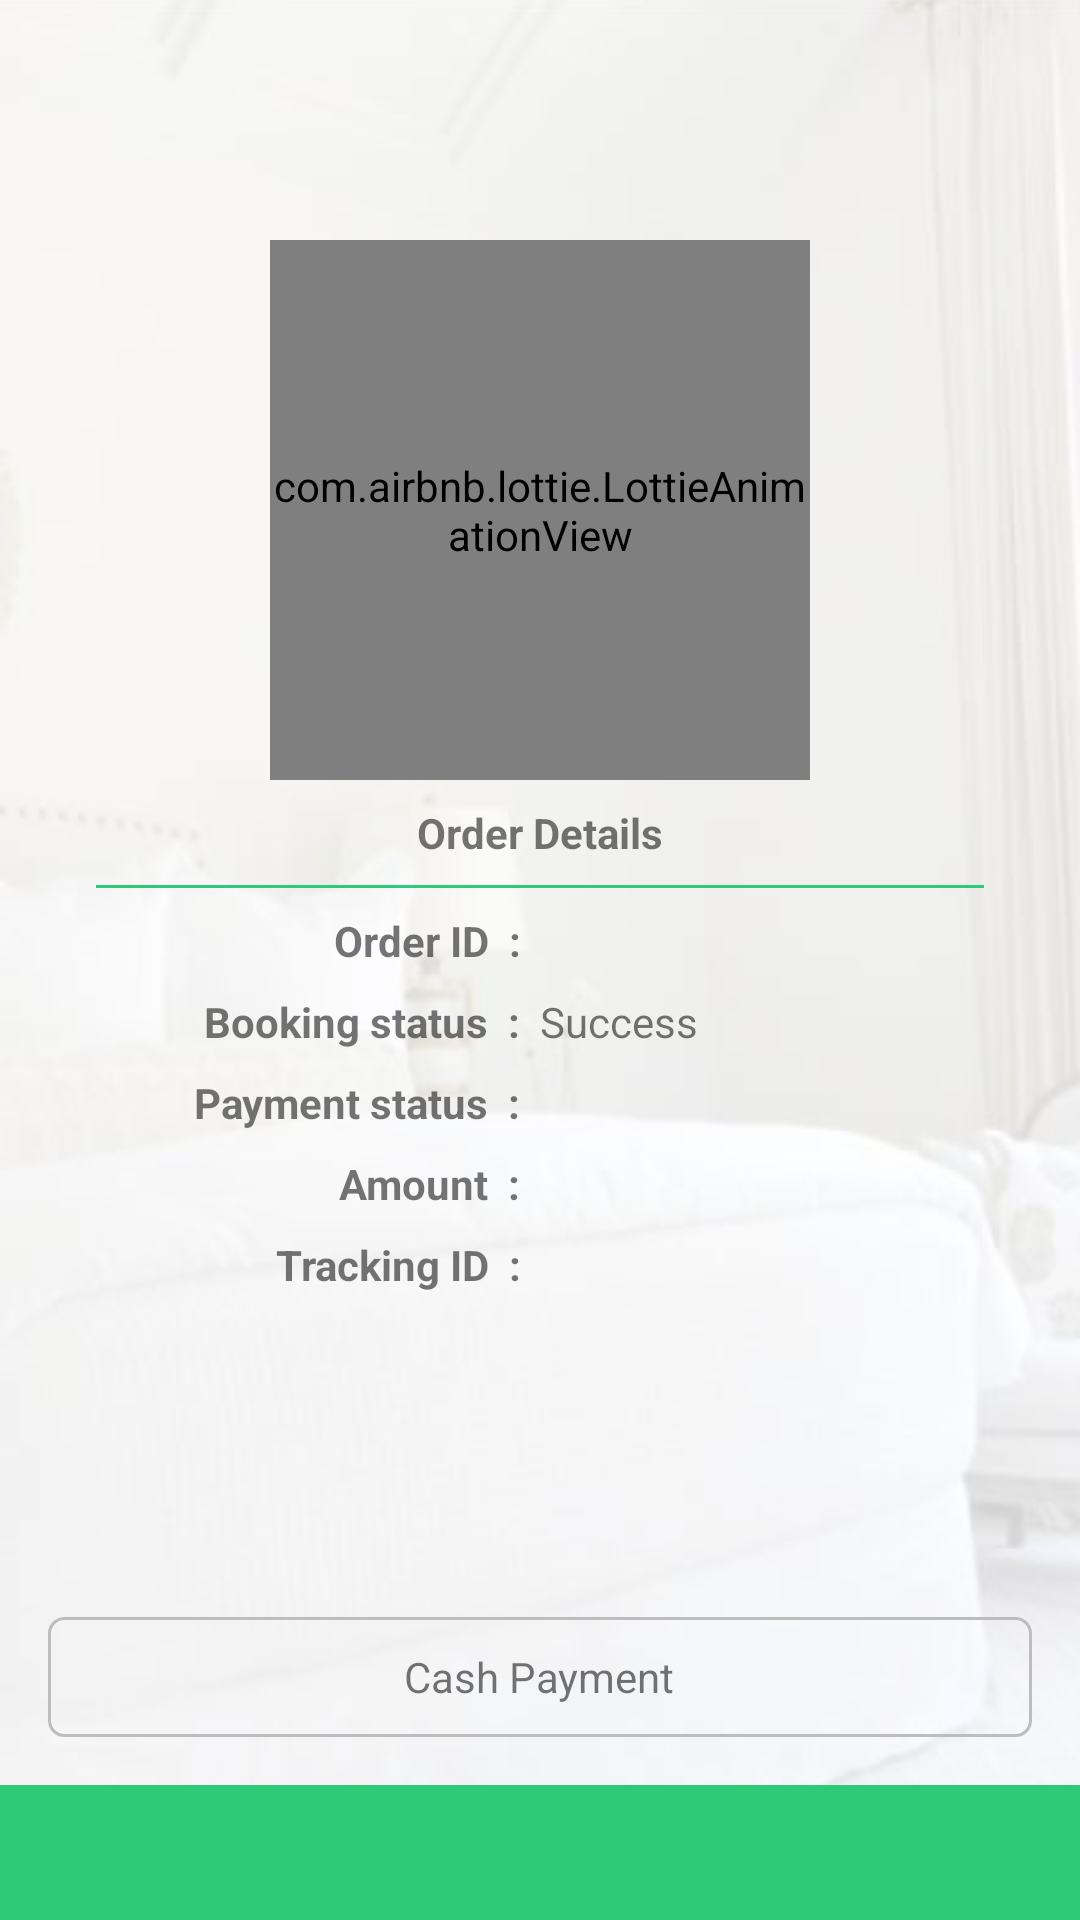

Here is an Android app screen rendered from its layout file. Give the layout XML and the strings, colors and styles it references.
<!-- AndroidManifest.xml: application theme AppTheme.NoActionBar -->
<!-- res/layout/activity_payment.xml -->
<?xml version="1.0" encoding="utf-8"?>
<RelativeLayout xmlns:android="http://schemas.android.com/apk/res/android"
    xmlns:app="http://schemas.android.com/apk/res-auto"
    xmlns:tools="http://schemas.android.com/tools"
    android:layout_width="match_parent"
    android:layout_height="match_parent"
    tools:context="com.spectrum.services.booking.maintenance.BookMaintenanceActivity">

    <ImageView
        android:layout_width="match_parent"
        android:layout_height="match_parent"
        android:scaleType="centerCrop"
        android:src="@drawable/screen_bg_two" />

    <ImageView
        android:layout_width="match_parent"
        android:layout_height="match_parent"
        android:src="@drawable/main_bg" />

    <com.google.android.material.appbar.AppBarLayout
        android:id="@+id/appbar"
        android:layout_width="match_parent"
        android:layout_height="wrap_content"
        android:background="@null"
        android:fitsSystemWindows="true"
        app:elevation="0dp">

        <androidx.appcompat.widget.Toolbar
            android:id="@+id/toolbar"
            android:layout_width="match_parent"
            android:layout_height="wrap_content"
            android:background="@null"
            android:fitsSystemWindows="true"
            app:elevation="0dp" />
    </com.google.android.material.appbar.AppBarLayout>

    <ProgressBar
        android:id="@+id/progress_bar"
        style="@style/CustomProgressbar"
        android:layout_width="wrap_content"
        android:layout_height="wrap_content"
        android:layout_centerInParent="true"
        android:elevation="2dp"
        android:visibility="gone" />

    <RelativeLayout
        android:layout_width="match_parent"
        android:layout_height="match_parent"
        android:visibility="gone">

        <ImageView
            android:id="@+id/iv_work"
            android:layout_width="wrap_content"
            android:layout_height="wrap_content"
            android:layout_centerInParent="true"
            android:tint="@color/greyfive"
            app:srcCompat="@drawable/work_underconstruction" />

        <TextView
            android:id="@+id/tv_com"
            android:layout_width="wrap_content"
            android:layout_height="wrap_content"
            android:layout_below="@id/iv_work"
            android:layout_centerHorizontal="true"
            android:layout_marginTop="16dp"
            android:text="Coming soon !"
            android:textSize="20sp" />

    </RelativeLayout>

    <RelativeLayout
        android:gravity="top"
        android:layout_width="match_parent"
        android:layout_height="match_parent">

        <com.airbnb.lottie.LottieAnimationView
            android:layout_marginTop="80dp"
            android:layout_alignParentTop="true"
            android:layout_centerHorizontal="true"
            android:id="@+id/animation_view"
            android:layout_width="180dp"
            android:layout_height="180dp"
            app:lottie_autoPlay="true"
           />

        <TextView
            android:layout_margin="8dp"
            android:layout_centerHorizontal="true"
            android:layout_below="@id/animation_view"
            android:id="@+id/tv_head"
            android:layout_width="wrap_content"
            android:layout_height="wrap_content"
            android:text="Order Details"
            android:textStyle="bold"/>
        <View
            android:background="@color/colorAccent"
            android:layout_marginLeft="32dp"
            android:layout_marginRight="32dp"
            android:id="@+id/v_line"
            android:layout_below="@id/tv_head"
            android:layout_width="match_parent"
            android:layout_height="1dp"/>
        <LinearLayout
            android:layout_marginTop="8dp"
            android:gravity="center"
            android:id="@+id/linear_order"
            android:layout_below="@id/v_line"
            android:layout_width="match_parent"
            android:layout_height="wrap_content"
            android:orientation="horizontal">
            <TextView
                android:id="@+id/tv_order_label"
                android:layout_width="120dp"
                android:layout_height="wrap_content"
                android:text="Order ID  :  "
                android:gravity="right"
                android:textStyle="bold"/>
            <TextView
                android:gravity="left"
                android:id="@+id/tv_order"
                android:layout_width="120dp"
                android:layout_height="wrap_content"
                tools:text="Succes" />

        </LinearLayout>
        <LinearLayout
            android:layout_marginTop="8dp"
            android:gravity="center"
            android:id="@+id/linear_booking_status"
            android:layout_below="@id/linear_order"
            android:layout_width="match_parent"
            android:layout_height="wrap_content"
            android:orientation="horizontal">
            <TextView
                android:id="@+id/tv_bs_label"
                android:layout_width="120dp"
                android:layout_height="wrap_content"
                android:text="Booking status  :  "
                android:gravity="right"
                android:textStyle="bold"/>
            <TextView
                android:gravity="left"
                android:id="@+id/tv_booking_status"
                android:layout_width="120dp"
                android:layout_height="wrap_content"
                android:text="Success" />

        </LinearLayout>
        <LinearLayout
            android:layout_marginTop="8dp"
            android:gravity="center"
            android:id="@+id/linear_status"
            android:layout_below="@id/linear_booking_status"
            android:layout_width="match_parent"
            android:layout_height="wrap_content"
            android:orientation="horizontal">
            <TextView
                android:id="@+id/tv_status_label"
                android:layout_width="120dp"
                android:layout_height="wrap_content"
                android:text="Payment status  :  "
                android:gravity="right"
                android:textStyle="bold"/>
            <TextView
                android:gravity="left"
                android:id="@+id/tv_status"
                android:layout_width="120dp"
                android:layout_height="wrap_content"
                tools:text="Succes" />

        </LinearLayout>


        <LinearLayout
            android:layout_marginTop="8dp"
            android:gravity="center"
            android:id="@+id/linear_amount"
            android:layout_below="@id/linear_status"
            android:layout_width="match_parent"
            android:layout_height="wrap_content"
            android:orientation="horizontal">
            <TextView
                android:id="@+id/tv_amount_label"
                android:layout_width="120dp"
                android:layout_height="wrap_content"
                android:text="Amount  :  "
                android:gravity="right"
                android:textStyle="bold"/>
            <TextView
                android:gravity="left"
                android:id="@+id/tv_amount"
                android:layout_width="120dp"
                android:layout_height="wrap_content"
                tools:text="Succes" />

        </LinearLayout>

        <LinearLayout
            android:layout_marginTop="8dp"
            android:gravity="center"
            android:id="@+id/linear_ref"
            android:layout_below="@id/linear_amount"
            android:layout_width="match_parent"
            android:layout_height="wrap_content"
            android:orientation="horizontal">
            <TextView
                android:id="@+id/tv_ref_label"
                android:layout_width="120dp"
                android:layout_height="wrap_content"
                android:text="Tracking ID  :  "
                android:gravity="right"
                android:textStyle="bold"/>
            <TextView
                android:gravity="left"
                android:id="@+id/tv_fortid"
                android:layout_width="120dp"
                android:layout_height="wrap_content"
                tools:text="Succes" />

        </LinearLayout>
    </RelativeLayout>
    <RelativeLayout
        android:id="@+id/relative_cash_payment"
        android:layout_above="@id/relative_bottom_button"
        android:layout_centerHorizontal="true"
        android:layout_width="match_parent"
        android:layout_height="40dp"
        android:layout_margin="16dp"
        android:background="@drawable/button_bg_border"
        android:foreground="?attr/selectableItemBackground">
        <TextView
            android:layout_width="wrap_content"
            android:layout_height="wrap_content"
            android:layout_centerInParent="true"
            android:text="Cash Payment"
           />
    </RelativeLayout>
    <RelativeLayout
        android:id="@+id/relative_bottom_button"
        android:layout_width="match_parent"
        android:layout_height="45dp"
        android:layout_alignParentBottom="true"
        android:background="@drawable/rect_bg_green"
        android:clickable="true"
        android:foreground="?attr/selectableItemBackground">

        <TextView
            android:id="@+id/tv_bottom"
            android:layout_width="wrap_content"
            android:layout_height="wrap_content"
            android:layout_centerInParent="true"
            android:gravity="center"
            tools:text="Home"
            android:textColor="#fff"
            android:textSize="18sp" />

    </RelativeLayout>


</RelativeLayout>
<!-- resources referenced by this layout -->
<resources>
  <color name="colorAccent">#2fca78</color>
  <color name="greyfive">#9e9e9e</color>
  <!-- drawable button_bg_border (drawable) -->
  <?xml version="1.0" encoding="utf-8"?>
  <selector xmlns:android="http://schemas.android.com/apk/res/android">
      <item>
          <shape android:shape="rectangle">
              <corners  android:radius="5dp"/>
              <stroke android:color="@color/greyfour"  android:width="1dp"/>
  
          </shape>
      </item>
  
  </selector>
  <!-- drawable main_bg (drawable) -->
  <?xml version="1.0" encoding="utf-8"?>
  <selector xmlns:android="http://schemas.android.com/apk/res/android">
      <item>
          <shape  android:shape="rectangle">
              <solid android:color="#aaffffff"/>
          </shape>
      </item>
  
  </selector>
  <!-- drawable rect_bg_green (drawable) -->
  <?xml version="1.0" encoding="utf-8"?>
  <selector xmlns:android="http://schemas.android.com/apk/res/android">
      <item android:state_focused="true" android:state_pressed="true" >
          <shape
              android:shape="rectangle"
              xmlns:android="http://schemas.android.com/apk/res/android">
              <solid android:color="#3e9b3b"></solid>
  
  
          </shape>
  
      </item>
      <item android:state_focused="false" android:state_pressed="true" >
          <shape
              android:shape="rectangle"
              xmlns:android="http://schemas.android.com/apk/res/android">
              <solid android:color="#3e9b3b"></solid>
  
  
          </shape>
  
      </item>
  
      <item>
          <shape android:shape="rectangle">
  
              <solid android:color="@color/colorAccent" />
          </shape>
      </item>
  
  
  
  </selector>
  <!-- drawable screen_bg_two: jpg bitmap (drawable, 9162 bytes) -->
  <!-- drawable work_underconstruction: vector/xml drawable (drawable, 4195 chars, omitted) -->
  <style name="CustomProgressbar" parent="Base.Widget.AppCompat.ProgressBar">
          <item name="android:background">@drawable/round_bg</item>
      </style>
  <style name="AppTheme.NoActionBar">
          <item name="windowActionBar">false</item>
          <item name="windowNoTitle">true</item>
          <item name="android:windowDisablePreview">true</item>
      </style>
  <color name="greyfour">#bdbdbd</color>
  <!-- drawable round_bg (drawable) -->
  <?xml version="1.0" encoding="utf-8"?>
  <selector xmlns:android="http://schemas.android.com/apk/res/android">
      <item android:state_focused="true" android:state_pressed="true" >
          <shape
              android:shape="oval"
              xmlns:android="http://schemas.android.com/apk/res/android">
              <solid android:color="#eeeeee"></solid>
              <corners android:radius="5dp"/>
              <stroke android:color="#eeeeee" android:width=".5dp"/>
          </shape>
  
      </item>
      <item android:state_focused="false" android:state_pressed="true" >
          <shape
              android:shape="oval"
              xmlns:android="http://schemas.android.com/apk/res/android">
              <solid android:color="#eeeeee"></solid>
              <corners android:radius="5dp"/>
              <stroke android:color="#eeeeee" android:width=".5dp"/>
  
          </shape>
  
      </item>
  
      <item>
          <shape android:shape="oval">
              <corners android:radius="5dp"/>
              <solid android:color="#fff" />
              <stroke android:color="#eeeeee" android:width=".5dp"/>
          </shape>
      </item>
  
  
  
  </selector>
</resources>
